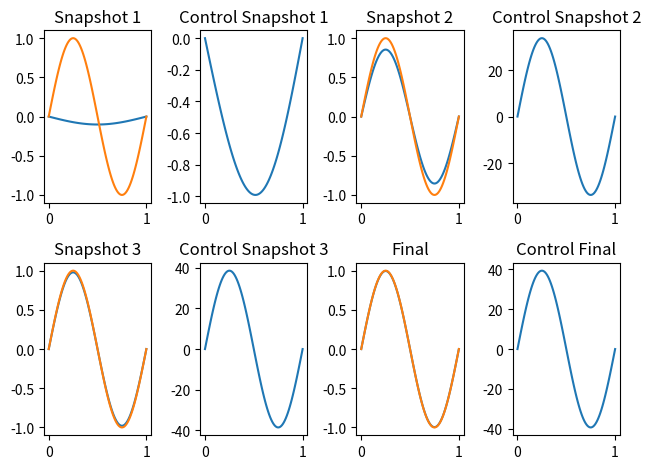

Here is the Python script that generated this plot:
#Libraries
import numpy as np
import matplotlib.pyplot as plt

def D_Lap(N):
    h = 1/(N-1)
    A = np.diag([-2.0]*N)
    A += np.diag([1.0]*(N-1),1)
    A += np.diag([1.0]*(N-1),-1)
    A[0,1] = A[N-1,N-2] = 0
    A[0,0] = A[N-1,N-1] = h**2
    return A/h**2

#Setup
N = 100
x = np.linspace(0,1,N)
y_omega = np.sin(2*np.pi*x)
u = -1*np.sin(np.pi*x)
Beta = 1
alpha = 1
D = D_Lap(N)
tol = 10**-4

y1 = 0*x
y2 = 0*x
y3 = 0*x
u1 = 0*x
u2 = 0*x
u3 = 0*x

#Iterate until beats error tolerance
y = 0.0*x #Ghost fnc
sup_E = np.max(np.abs(y-y_omega))
i=0
while sup_E>tol:
    y = np.linalg.solve(-1*D,Beta*u)
    y[0] = y[N-1] = 0
    p = np.linalg.solve(-1*D,y-y_omega)
    p[0] = p[N-1] = 0
    u_old = u
    u = u - alpha*(Beta*p)
    if i == 0:
        y1 = y
        u1 = u
    if i == 3000:
        y2 = y
        u2 = u
    if i == 6000:
        y3 = y
        u3 = u
    sup_E = np.max(np.abs(u-u_old))
    i += 1

print(i)
fig, axes = plt.subplots(nrows=2, ncols=4)
axes[0,0].plot(x,y1)
axes[0,0].plot(x,y_omega)
axes[0,1].plot(x,u1)
axes[0,0].set_title('Snapshot 1')
axes[0,1].set_title('Control Snapshot 1')
axes[0,2].plot(x,y2)
axes[0,2].plot(x,y_omega)
axes[0,3].plot(x,u2)
axes[0,2].set_title('Snapshot 2')
axes[0,3].set_title('Control Snapshot 2')
axes[1,0].plot(x,y3)
axes[1,0].plot(x,y_omega)
axes[1,1].plot(x,u3)
axes[1,0].set_title('Snapshot 3')
axes[1,1].set_title('Control Snapshot 3')
axes[1,2].plot(x,y)
axes[1,2].plot(x,y_omega)
axes[1,3].plot(x,u)
axes[1,2].set_title('Final')
axes[1,3].set_title('Control Final')
plt.tight_layout()

plt.show()